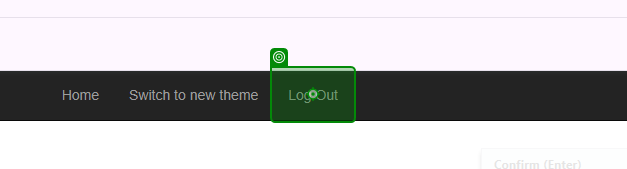
Task: Robotic Enterprise Framework
Workflow: AcmeLogOut

Step 1 [try]: click on the link 'Log Out' in window 'ACME System 1 - Work Items' (chrome.exe)

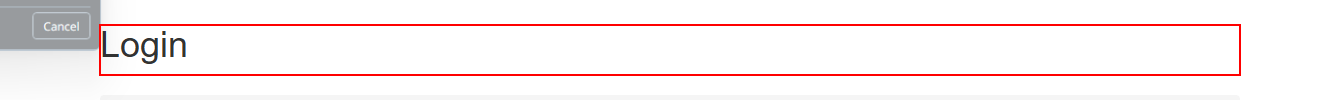
Step 2 [try]: find the heading in window 'ACME System 1 - Log In' (chrome.exe)
